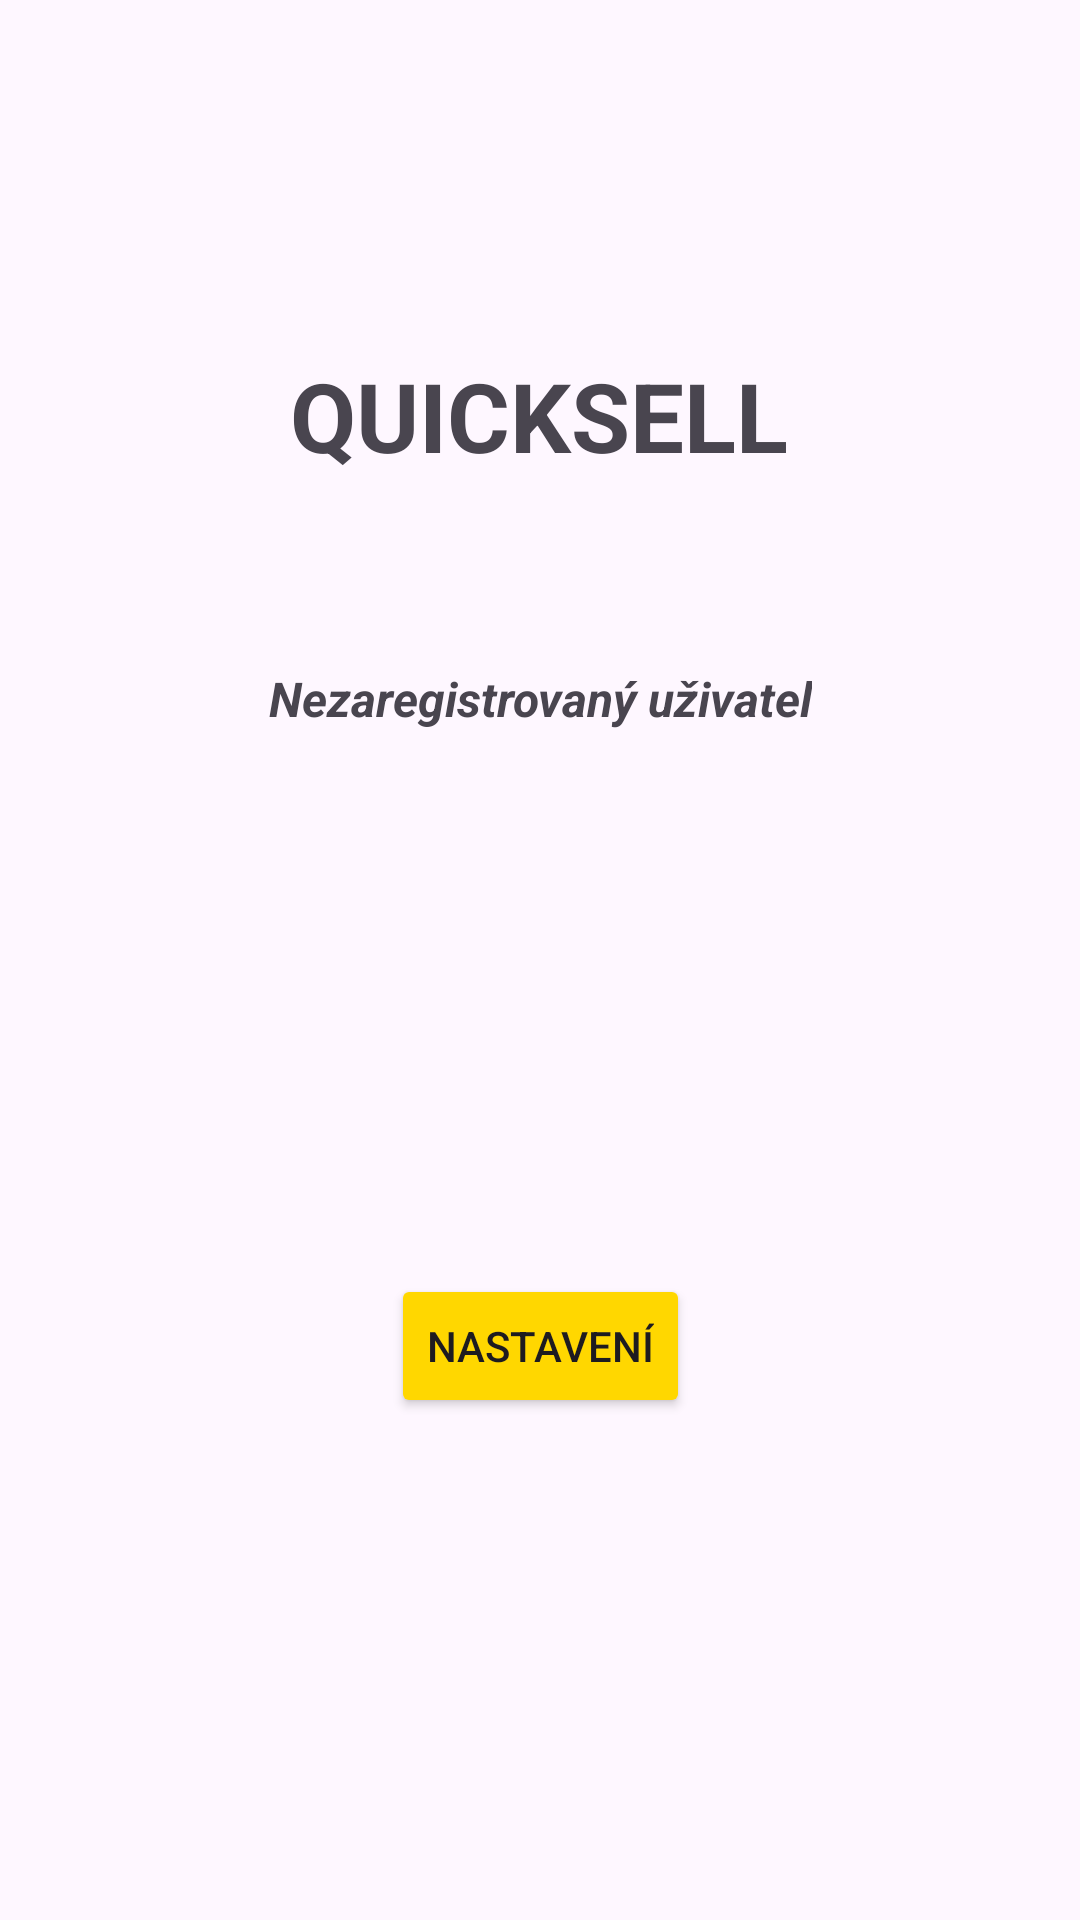

Reconstruct the res/layout file that produces this screen, plus the resources it refers to.
<!-- AndroidManifest.xml: application theme Theme.QuickSellApp2 -->
<!-- res/layout/activity_main.xml -->
<?xml version="1.0" encoding="utf-8"?>
<androidx.constraintlayout.widget.ConstraintLayout xmlns:android="http://schemas.android.com/apk/res/android"
    xmlns:app="http://schemas.android.com/apk/res-auto"
    xmlns:tools="http://schemas.android.com/tools"
    android:id="@+id/main"
    android:layout_width="match_parent"
    android:layout_height="match_parent"
    tools:context=".MainActivity">

    <TextView
        android:id="@+id/textView"
        android:layout_width="wrap_content"
        android:layout_height="wrap_content"
        android:text="QuickSell"
        android:textAlignment="center"
        android:textAllCaps="true"
        android:textSize="32sp"
        android:textStyle="bold"
        app:layout_constraintBottom_toBottomOf="parent"
        app:layout_constraintEnd_toEndOf="parent"
        app:layout_constraintHorizontal_bias="0.498"
        app:layout_constraintStart_toStartOf="parent"
        app:layout_constraintTop_toTopOf="parent"
        app:layout_constraintVertical_bias="0.196" />

    <Button
        android:backgroundTint="#FFD700"
        android:id="@+id/buttonLaunch"
        android:layout_width="wrap_content"
        android:layout_height="wrap_content"
        android:layout_marginStart="160dp"
        android:layout_marginTop="303dp"
        android:layout_marginEnd="160dp"
        android:layout_marginBottom="380dp"
        android:text="Spustit"
        app:layout_constraintBottom_toBottomOf="parent"
        app:layout_constraintEnd_toEndOf="parent"
        app:layout_constraintHorizontal_bias="0.5"
        app:layout_constraintStart_toStartOf="parent"
        app:layout_constraintTop_toTopOf="parent"
        app:layout_constraintVertical_bias="0.5"

        />

    <TextView
        android:id="@+id/UsernameView"
        android:layout_width="wrap_content"
        android:layout_height="wrap_content"
        android:text="Nezaregistrovaný uživatel"
        android:textSize="16sp"
        android:textStyle="bold|italic"
        app:layout_constraintBottom_toTopOf="@+id/buttonLaunch"
        app:layout_constraintEnd_toEndOf="parent"
        app:layout_constraintHorizontal_bias="0.5"
        app:layout_constraintStart_toStartOf="parent"
        app:layout_constraintTop_toBottomOf="@+id/textView"
        app:layout_constraintVertical_bias="0.5" />

    <Button
        android:backgroundTint="#FFD700"
        android:id="@+id/buttonSettings"
        android:layout_width="wrap_content"
        android:layout_height="wrap_content"
        android:text="Nastavení"
        app:layout_constraintBottom_toBottomOf="parent"
        app:layout_constraintEnd_toEndOf="parent"
        app:layout_constraintHorizontal_bias="0.5"
        app:layout_constraintStart_toStartOf="parent"
        app:layout_constraintTop_toBottomOf="@+id/buttonLaunch"
        app:layout_constraintVertical_bias="0.5" />

</androidx.constraintlayout.widget.ConstraintLayout>
<!-- resources referenced by this layout -->
<resources>
  <style name="Theme.QuickSellApp2" parent="Base.Theme.QuickSellApp2" />
  <style name="Base.Theme.QuickSellApp2" parent="Theme.Material3.DayNight.NoActionBar">
          
          
      </style>
</resources>
